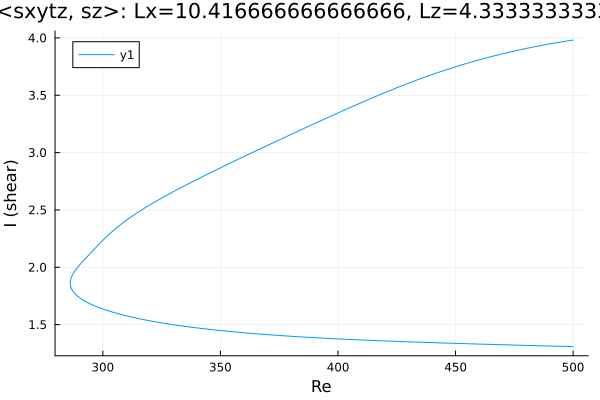

Data behind this chart, as committed beside it:
Re, shear
500.0, 3.981
499.8, 3.981
498.4, 3.976
497, 3.972
495.6, 3.967
494.2, 3.962
492.8, 3.958
491.3, 3.953
489.9, 3.947
488.5, 3.942
487.1, 3.937
485.7, 3.931
484.3, 3.926
482.9, 3.92
481.5, 3.914
480, 3.908
478.6, 3.902
477.2, 3.896
475.8, 3.889
474.4, 3.883
473, 3.876
471.6, 3.869
470.1, 3.862
468.7, 3.855
467.3, 3.848
465.9, 3.841
464.5, 3.833
463.1, 3.826
461.7, 3.818
460.2, 3.81
458.8, 3.802
457.4, 3.794
456.4, 3.787
455, 3.779
453.5, 3.77
452.1, 3.762
450.7, 3.753
449.3, 3.744
447.9, 3.734
446.5, 3.725
445.1, 3.716
443.6, 3.706
442.2, 3.696
440.8, 3.686
439.4, 3.676
438, 3.666
436.6, 3.655
435.2, 3.645
433.7, 3.634
432.3, 3.623
430.9, 3.612
429.5, 3.601
428.1, 3.59
426.7, 3.579
425.3, 3.567
423.8, 3.556
422.4, 3.544
421, 3.532
419.6, 3.52
418.2, 3.508
... 311 more rows
